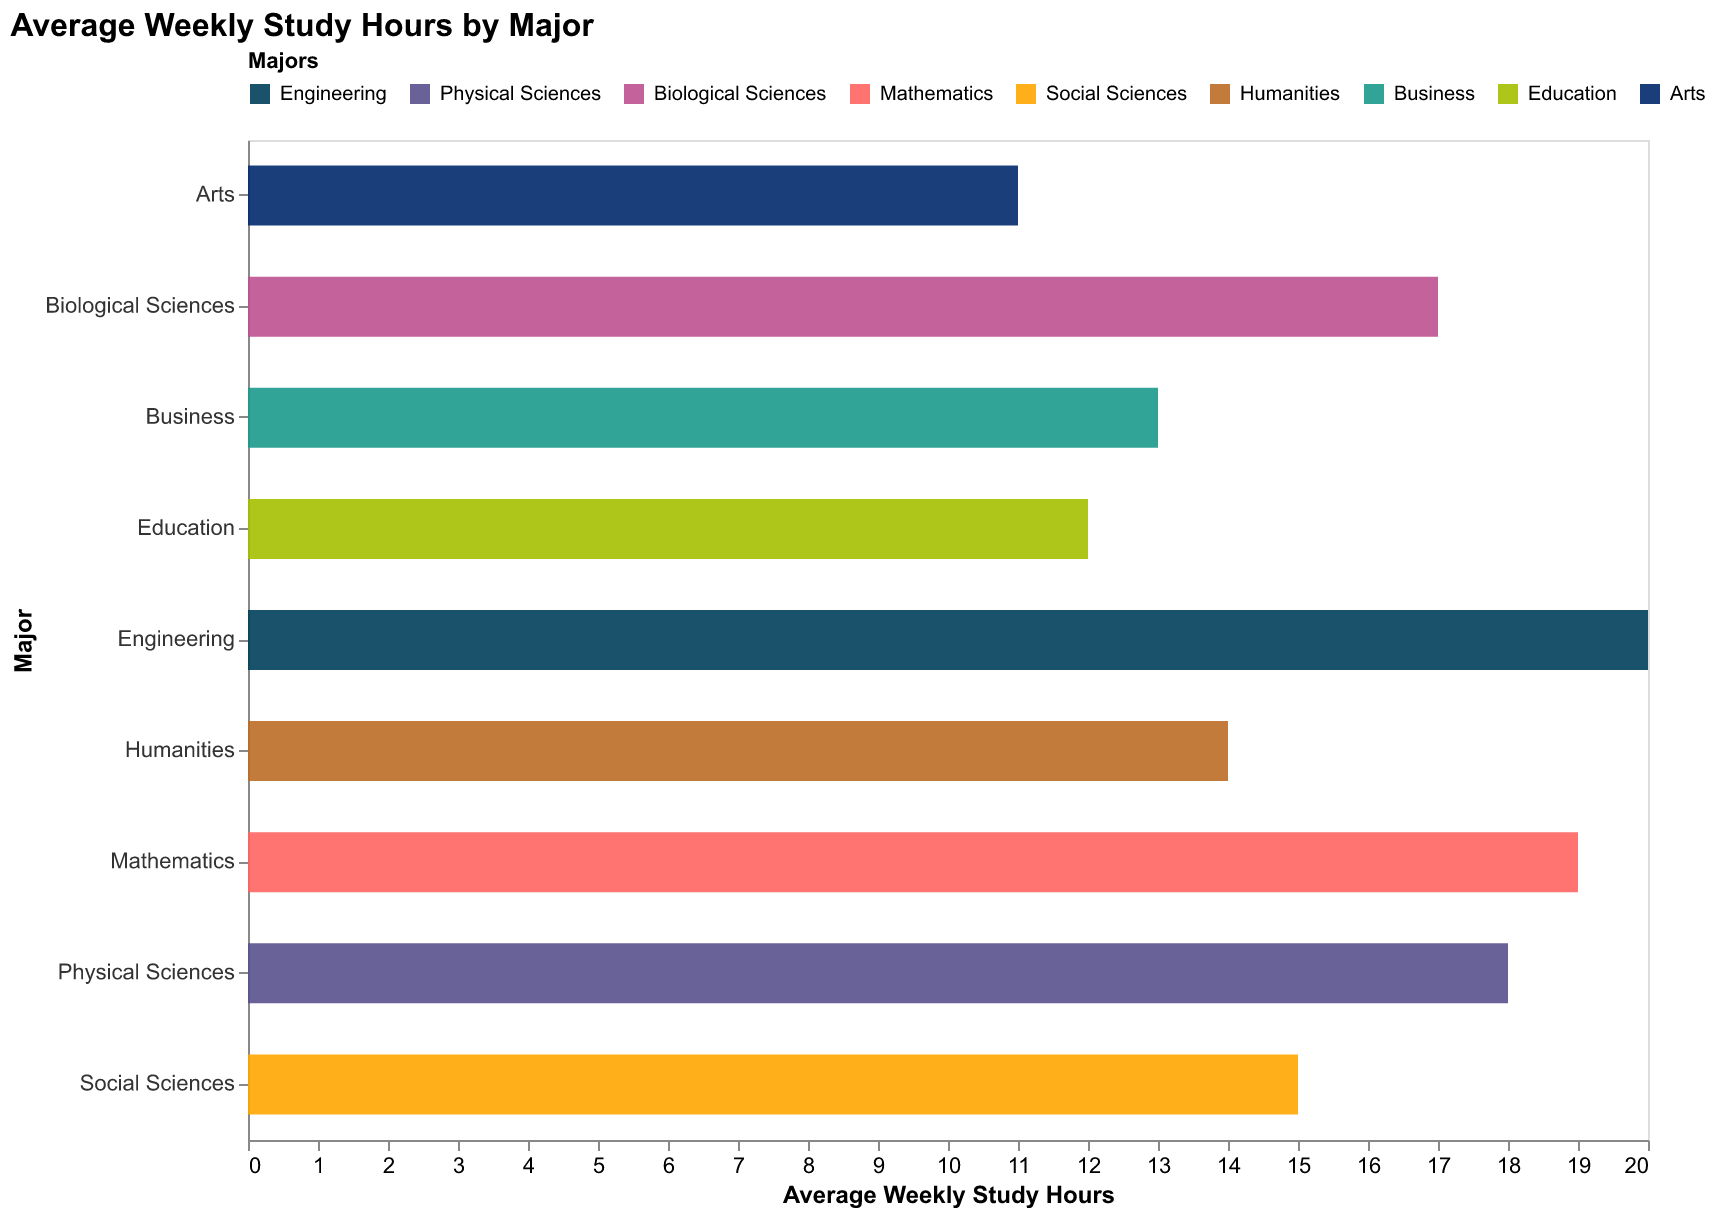

The data file committed next to this chart (first rows):
Major, Average Weekly Study Hours
Engineering, 20
Physical Sciences, 18
Biological Sciences, 17
Mathematics, 19
Social Sciences, 15
Humanities, 14
Business, 13
Education, 12
Arts, 11
